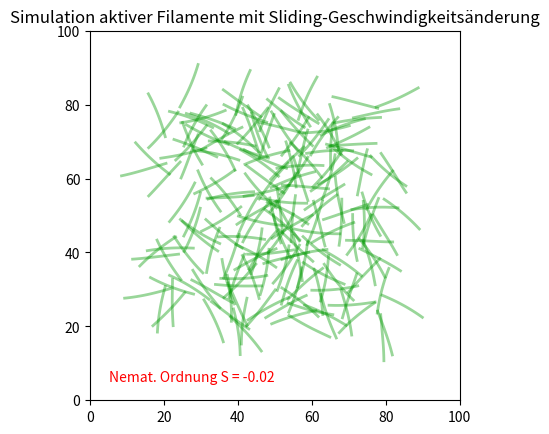

Reproduce this figure in Python.
import numpy as np
import matplotlib.pyplot as plt
from matplotlib.animation import FuncAnimation
from scipy.spatial import cKDTree
from scipy.interpolate import splprep, splev

# Universal Parameter
N = 200
VISIBLE = N
v0_mean = 3.0
tau = 470
delta_kappa = 340
D_omega = (v0_mean * delta_kappa) ** 2 / tau
dt = 0.2
domain_size = 100
n_segments = 30
filament_length = 15
segment_length = filament_length / n_segments

BENDING_STIFFNESS = 0.99

# Sliding Parameter
SLIDE_PROBABILITY = 0.04
SLIDE_DISTANCE = 3.0
SLIDE_VELOCITY = 1.5
ANGLE_PARALLEL_THRESHOLD = np.pi / 4
ANGLE_ANTIPARALLEL_THRESHOLD = 3 * np.pi / 4


class Filament:
    def __init__(self):
        self.v = v0_mean
        self.theta = np.random.uniform(0, 2 * np.pi)
        self.smoothed_theta = self.theta
        self.polarity = 1
        self.reversal_rate = 0.01
        dx, dy = np.cos(self.theta), np.sin(self.theta)
        margin = filament_length + 5
        start = np.random.rand(2) * (domain_size - 2 * margin) + margin
        self.points = np.array(
            [start - i * segment_length * np.array([dx, dy]) for i in range(n_segments)]
        )
        self.is_stuck = False
        self.stuck_to = None
        self.stuck_direction = 0

    def reflect_if_out_of_bounds(self):
        x, y = self.points[0]
        if x < 0:
            x = 0
            self.theta = np.pi - self.theta
        elif x > domain_size:
            x = domain_size
            self.theta = np.pi - self.theta
        if y < 0:
            y = 0
            self.theta = -self.theta
        elif y > domain_size:
            y = domain_size
            self.theta = -self.theta
        self.theta %= 2 * np.pi
        self.points[0] = np.array([x, y])

    def update(self, alignment_force=0, slide_velocity=np.array([0.0, 0.0])):
        if np.random.rand() < self.reversal_rate * dt:
            self.polarity *= -1
        noise = np.sqrt(2 * D_omega * dt) * np.random.normal()
        self.theta += noise - 0.02 * alignment_force
        self.theta %= 2 * np.pi
        alpha = 0.2
        delta_theta = (self.theta - self.smoothed_theta + np.pi) % (2 * np.pi) - np.pi
        self.smoothed_theta += alpha * delta_theta
        self.smoothed_theta %= 2 * np.pi
        move_dir = np.array([np.cos(self.smoothed_theta), np.sin(self.smoothed_theta)])
        speed = self.v
        self.points[0] += (speed * self.polarity * move_dir + slide_velocity) * dt
        for i in range(1, n_segments):
            direction = self.points[i - 1] - self.points[i]
            distance = np.linalg.norm(direction)
            if distance > 1e-8:
                direction = direction / distance
                self.points[i] = self.points[i - 1] - segment_length * direction
        for i in range(1, n_segments):
            direction = self.points[i - 1] - self.points[i]
            distance = np.linalg.norm(direction)
            if distance > 1e-8:
                direction = direction / distance
            if i > 1 and BENDING_STIFFNESS > 0:
                prev_direction = self.points[i - 2] - self.points[i - 1]
                prev_distance = np.linalg.norm(prev_direction)
                if prev_distance > 1e-8:
                    prev_direction /= prev_distance
                    direction = (
                        BENDING_STIFFNESS * prev_direction
                        + (1 - BENDING_STIFFNESS) * direction
                    )
                    norm = np.linalg.norm(direction)
                    if norm > 1e-8:
                        direction /= norm
                self.points[i] = self.points[i - 1] - segment_length * direction
        self.reflect_if_out_of_bounds()


def compute_global_nematic_order(filaments):
    thetas = np.array([f.theta for f in filaments])
    return np.mean(np.cos(2 * thetas))


def unwrap_and_plot(points, box_size):
    points = np.copy(points)
    for i in range(1, len(points)):
        delta = points[i] - points[i - 1]
        delta = (delta + box_size / 2) % box_size - box_size / 2
        points[i] = points[i - 1] + delta
    return points


def smooth_points(points, window_size=5):
    def moving_average(a, n=window_size):
        ret = np.cumsum(a, axis=0, dtype=float)
        ret[n:] = ret[n:] - ret[:-n]
        return ret[n - 1 :] / n

    if len(points) < window_size:
        return points
    return moving_average(points)


filaments = [Filament() for _ in range(N)]

fig, ax = plt.subplots()
ax.set_xlim(0, domain_size)
ax.set_ylim(0, domain_size)
ax.set_aspect("equal")
ax.set_title("Simulation aktiver Filamente mit Sliding-Geschwindigkeitsänderung")
lines = [ax.plot([], [], lw=2, alpha=0.4)[0] for _ in range(VISIBLE)]
text = ax.text(5, 5, "", color="red")


def calculate_slide_velocity(filament, neighbors):
    slide_velocity = np.array([0.0, 0.0])
    if filament.is_stuck:
        other = filament.stuck_to
        direction = filament.stuck_direction
        move_dir = np.array([np.cos(other.theta), np.sin(other.theta)])
        return direction * SLIDE_VELOCITY * move_dir
    for other in neighbors:
        if other is filament:
            continue
        vec = other.points[0] - filament.points[0]
        dist = np.linalg.norm(vec)
        if dist > SLIDE_DISTANCE:
            continue
        if np.random.rand() < SLIDE_PROBABILITY:
            theta1 = filament.theta % (2 * np.pi)
            theta2 = other.theta % (2 * np.pi)
            dtheta = abs((theta1 - theta2 + np.pi) % (2 * np.pi) - np.pi)
            if dtheta < ANGLE_PARALLEL_THRESHOLD:
                direction = 1
            elif dtheta > ANGLE_ANTIPARALLEL_THRESHOLD:
                direction = -1
            else:
                continue
            filament.is_stuck = True
            filament.stuck_to = other
            filament.stuck_direction = direction
            move_dir = np.array([np.cos(other.theta), np.sin(other.theta)])
            slide_velocity += direction * SLIDE_VELOCITY * move_dir
            break
    return slide_velocity


def lebwohl_lasher_force(theta_i, neighbors_theta):
    if len(neighbors_theta) == 0:
        return 0.0
    diffs = theta_i - neighbors_theta
    return 2 * np.mean(np.sin(2 * diffs))


def update(frame):
    positions = np.array([f.points[0] for f in filaments])
    tree = cKDTree(positions)
    alignment_strength = 0.02
    for f in filaments:
        neighbors_idx = tree.query_ball_point(f.points[0], r=SLIDE_DISTANCE)
        neighbors = [filaments[i] for i in neighbors_idx if i != filaments.index(f)]
        neighbors_theta = np.array([n.theta for n in neighbors])
        alignment_force = lebwohl_lasher_force(f.theta, neighbors_theta)
        alignment = -alignment_strength * alignment_force
        slide_velocity = calculate_slide_velocity(f, neighbors)
        f.update(alignment_force=alignment, slide_velocity=slide_velocity)
    if frame % 2 == 0:
        S = compute_global_nematic_order(filaments)
        text.set_text(f"Nemat. Ordnung S = {S:.2f}")
    for i, f in enumerate(filaments[:VISIBLE]):
        pts = unwrap_and_plot(f.points, domain_size)
        smooth_pts = smooth_points(pts)
        x, y = smooth_pts[:, 0], smooth_pts[:, 1]
        color = (0.0, 0.6, 0.0, 0.4)
        lines[i].set_data(x, y)
        lines[i].set_color(color)
    return lines + [text]


ani = FuncAnimation(fig, update, frames=500, interval=30, blit=True)
plt.show()
